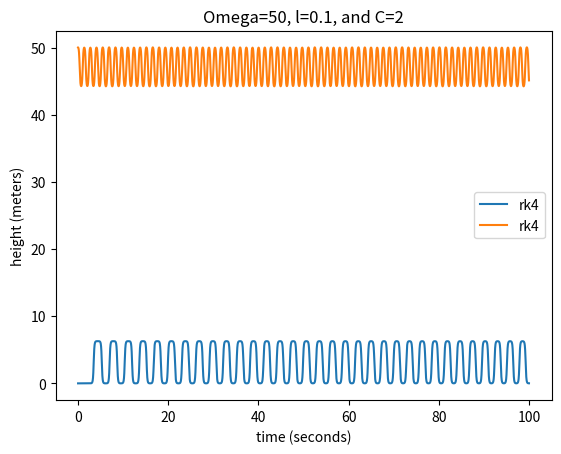

Reproduce this figure in Python.
# -*- coding: utf-8 -*-
"""
Created on Fri Mar 31 20:12:53 2017

@author: Paige Meyer

Desciption: Finds the position in an oscillating
pendulum.
"""

import numpy as np
import matplotlib.pyplot as plt


def func(x, t, Omega=1.0, C=1.0, l=1.0):
    """Returns the derivative of the function
    
    parameters
    ---------
    x : numpy array
        Current values, first being the value, second is derivative.
    t : float
        The time
    Omega : float, optional
        The constant driving the angular speed. The default is 1.0
    C : float, optional
        The constant ___. The default is 1.0
    l : float, optional
        The length of the pendulum. the default is 1.
        
    returns
    -------
    deriv : numpy array
        The derivative of the current values based on 
        d^2Theta / dt^2 = -(g/l)*sin(Theta) + C*cos(Theta)*sin(Omega*t)
    """
    theta = x[0]        # theta is the current value
    g = -9.8            # Force of gravity
    # calculate the second deriviative
    d2Theta_dt2 = - (g/l)*np.sin(theta) + C*np.cos(theta)*np.sin(Omega*t)
    return np.array([x[1], d2Theta_dt2])


def diff(f, x, initial = np.array([]), **kwargs):
    """Retuns the difference in Energy at the boundary condition 
    
    Note: times should define an array of times called times,
    and a function that gives the derivative called func.  
    """
    values = rk4(f, initial, x)
    return values[-1, 0]


def secant_solver(f, x0, x1, tol=1e-15, n_max=100, n=1, **kwargs):
    """Finds root (0) of function 0 with initial 
    """
    f0 = f(x0, **kwargs)
    f1 = f(x1, **kwargs)
    # ensure will not have divide by zero error
    if np.abs(f1-f0) < tol:
        delta = np.abs(x1 - x0)             # difference
        print("Returning early", np.abs(f1-f0))
        return (n, x1, delta)
    
    # compute new x
    x = x1 - f1*(x1 - x0) / (f1 - f0)
    delta = np.abs(x - x1)                  # difference
    
    # if new x is within tolerence, return otherwise do again
    if delta < tol or n > n_max:
        return (n, x, delta)
    else:
        return secant_solver(f, x1, x, tol, n_max, n+1, **kwargs)

    
def rk4(f, x0, t, **kwargs):
    """Returns Fourth Order Runge-Kutta Appoximation for derivative
    
    parameters
    ----------
    f : function pointer
        The pointer to the derivative
    x0 : Numpy array
        initial condition
    t : Numpy array
        Times would like to evaluate at. Assumes equal spacing.
    **kwargs : keyword arguments
        The keyword aguments needed for the function f
        
    returns
    -------
    xlist: numpy array
        Fourth Order Runge-Kutta numerical approximation for derivative.
    """
    # Pass in the function for dx/dt, the initial value, x0, and an array
    # of times and return an array of x values for those times.
    x = x0        # track the current value of x
    xlist = x  # Create an array of x values at all times
    lasttime = t[0]

    for time in t[1:]:
        # This loop needs to compute h based on time and lasttime
        # (since it isn't automatically "known" to the euler function)
        h = time - lasttime
        k1 = h * f(x, lasttime, **kwargs)
        k2 = h * f(x + (k1/2), lasttime + (h/2), **kwargs)
        k3 = h * f(x + (k2/2), lasttime + (h/2), **kwargs)
        k4 = h * f(x + k3, lasttime + h, **kwargs)
        x = x + (1/6) * (k1 + 2*k2 + 2*k3 + k4)

        # Add x to the xlist array.  To do this, we have to over-write the
        # xlist array using vstack (which stacks the arrays in 'rows' or
        # vertical stacks).  Since x is a scalar, we have to
        # convert it into an array first, and then 'stack' it.
        xlist = np.vstack((xlist, x))

        # Update the lasttime variable so it is ready for the next loop.
        lasttime = time

    return xlist

# Set up limits and step number
Omega0 = 0.0         # starting position
dOmega_dt = 0.0      # starting derivative
C = 2                # in 1/seconds^2
l = 0.10             # length in meters
Omega = 1e-14         # driving frequency in Hertz
a = 0.0              # start time in seconds
b = 100.0            # end time in seconds
N = 10000            # steps
h = (b - a) / N      # step size

# initial conditions
xa = np.array([Omega, dOmega_dt])
times = np.arange(a, b, h)
rk = rk4(func, xa, times, Omega=Omega, l=l, C=C)

# print final value
print("Final value", rk[-1, 0])

# plotting commands part a
plt.plot(times, rk[:, 0], label="rk4")
plt.title("Omega={:}, l={:}, and C={:}".format(Omega, l, C))
plt.ylabel("height (meters)")
plt.xlabel("time (seconds)")
plt.legend()
plt.show()


# Part b
C = 2                # in 1/seconds^2
l = 0.10             # length in meters
Omega = 50           # driving frequency in Hertz

# initial conditions
xa = np.array([Omega, dOmega_dt])
rk = rk4(func, xa, times, Omega=Omega, l=l, C=C)

# print final value
print("Final value", rk[-1, 0])

# plotting commands part a
plt.plot(times, rk[:, 0], label="rk4")
plt.title("Omega={:}, l={:}, and C={:}".format(Omega, l, C))
plt.ylabel("height (meters)")
plt.xlabel("time (seconds)")
plt.legend()
plt.show()
